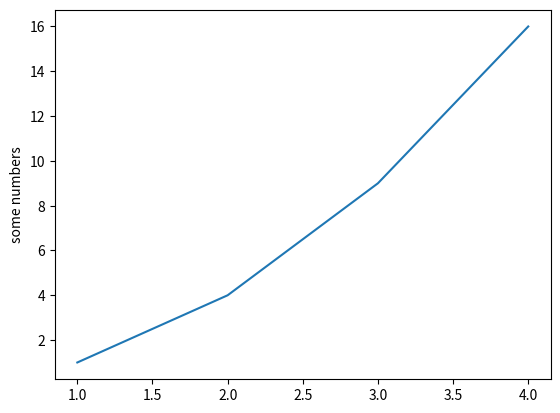

Python code for this plot:
import matplotlib.pyplot as plt

plt.plot([1, 2, 3, 4], [1, 4, 9, 16])

plt.ylabel('some numbers')
plt.show()
